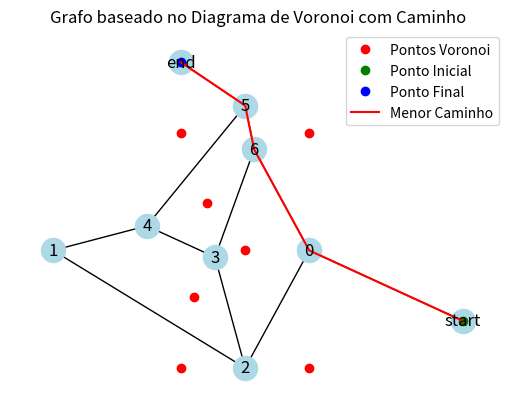

Write Python code to recreate this figure.
import numpy as np
from scipy.spatial import Voronoi
import matplotlib.pyplot as plt
import networkx as nx
from scipy.spatial import distance


class VoronoiGraph:
    def __init__(self, points):
        """
        Inicializa o grafo baseado no diagrama de Voronoi.
        :param points: Lista de pontos iniciais para o diagrama de Voronoi.
        """
        self.points = np.array(points)
        self.vor = Voronoi(self.points)
        self.graph = nx.Graph()
        self._build_graph()

    def _build_graph(self):
        """
        Constrói o grafo a partir das arestas do diagrama de Voronoi.
        """
        for ridge in self.vor.ridge_vertices:
            if -1 not in ridge:  # Ignora arestas infinitas
                p1, p2 = ridge
                v1, v2 = self.vor.vertices[p1], self.vor.vertices[p2]
                dist = np.linalg.norm(v1 - v2)
                self.graph.add_edge(p1, p2, weight=dist)

    def add_point(self, point, point_name):
        """
        Adiciona um ponto externo ao grafo, conectando-o ao vértice mais próximo.
        :param point: Coordenadas do ponto a ser adicionado.
        :param point_name: Nome do ponto no grafo.
        :return: Índice do vértice mais próximo.
        """
        closest_vertex = np.argmin([distance.euclidean(point, v) for v in self.vor.vertices])
        dist_to_vertex = distance.euclidean(point, self.vor.vertices[closest_vertex])
        self.graph.add_node(point_name, pos=point)
        self.graph.add_edge(point_name, closest_vertex, weight=dist_to_vertex)
        return closest_vertex

    def find_shortest_path(self, start_name, end_name):
        """
        Encontra o menor caminho entre dois pontos no grafo.
        :param start_name: Nome do ponto inicial.
        :param end_name: Nome do ponto final.
        :return: Lista de coordenadas do menor caminho.
        """
        shortest_path = nx.shortest_path(self.graph, source=start_name, target=end_name, weight="weight")
        return [
            self.graph.nodes[node]["pos"] if isinstance(node, str) else self.vor.vertices[node]
            for node in shortest_path
        ]

    def visualize(self, start_point, end_point, shortest_path_coords, output_file="voronoi_path_output.png"):
        """
        Visualiza o grafo, os pontos e o menor caminho.
        :param start_point: Coordenadas do ponto inicial.
        :param end_point: Coordenadas do ponto final.
        :param shortest_path_coords: Coordenadas do menor caminho.
        :param output_file: Nome do arquivo de saída para salvar a imagem.
        """
        pos = {i: v for i, v in enumerate(self.vor.vertices)}  # Posições dos vértices do Voronoi
        pos["start"] = start_point  # Adiciona a posição do ponto inicial
        pos["end"] = end_point      # Adiciona a posição do ponto final

        fig, ax = plt.subplots()
        nx.draw(self.graph, pos=pos, with_labels=True, ax=ax, node_color='lightblue')
        plt.plot(self.points[:, 0], self.points[:, 1], 'ro', label="Pontos Voronoi")
        plt.plot(start_point[0], start_point[1], 'go', label="Ponto Inicial")
        plt.plot(end_point[0], end_point[1], 'bo', label="Ponto Final")
        path_coords = np.array(shortest_path_coords)
        plt.plot(path_coords[:, 0], path_coords[:, 1], 'r-', label="Menor Caminho")
        plt.title("Grafo baseado no Diagrama de Voronoi com Caminho")
        plt.legend()
        plt.savefig(output_file)
        plt.show()


if __name__ == '__main__':
    # Pontos iniciais do Voronoi
    points = [[0, 0], [1, 0], [0, 1], [1, 1], [0.5, 0.5], [0.2, 0.7], [0.1, 0.3]]

    # Pontos de início e fim (fora do Voronoi)
    start_point = np.array([2.2, 0.2])
    end_point = np.array([0, 1.3])

    # Cria o grafo baseado no diagrama de Voronoi
    voronoi_graph = VoronoiGraph(points)

    # Adiciona os pontos de início e fim ao grafo
    voronoi_graph.add_point(start_point, "start")
    voronoi_graph.add_point(end_point, "end")

    # Encontra o menor caminho entre os dois pontos
    shortest_path_coords = voronoi_graph.find_shortest_path("start", "end")

    # Visualiza o grafo e o menor caminho
    voronoi_graph.visualize(start_point, end_point, shortest_path_coords)
